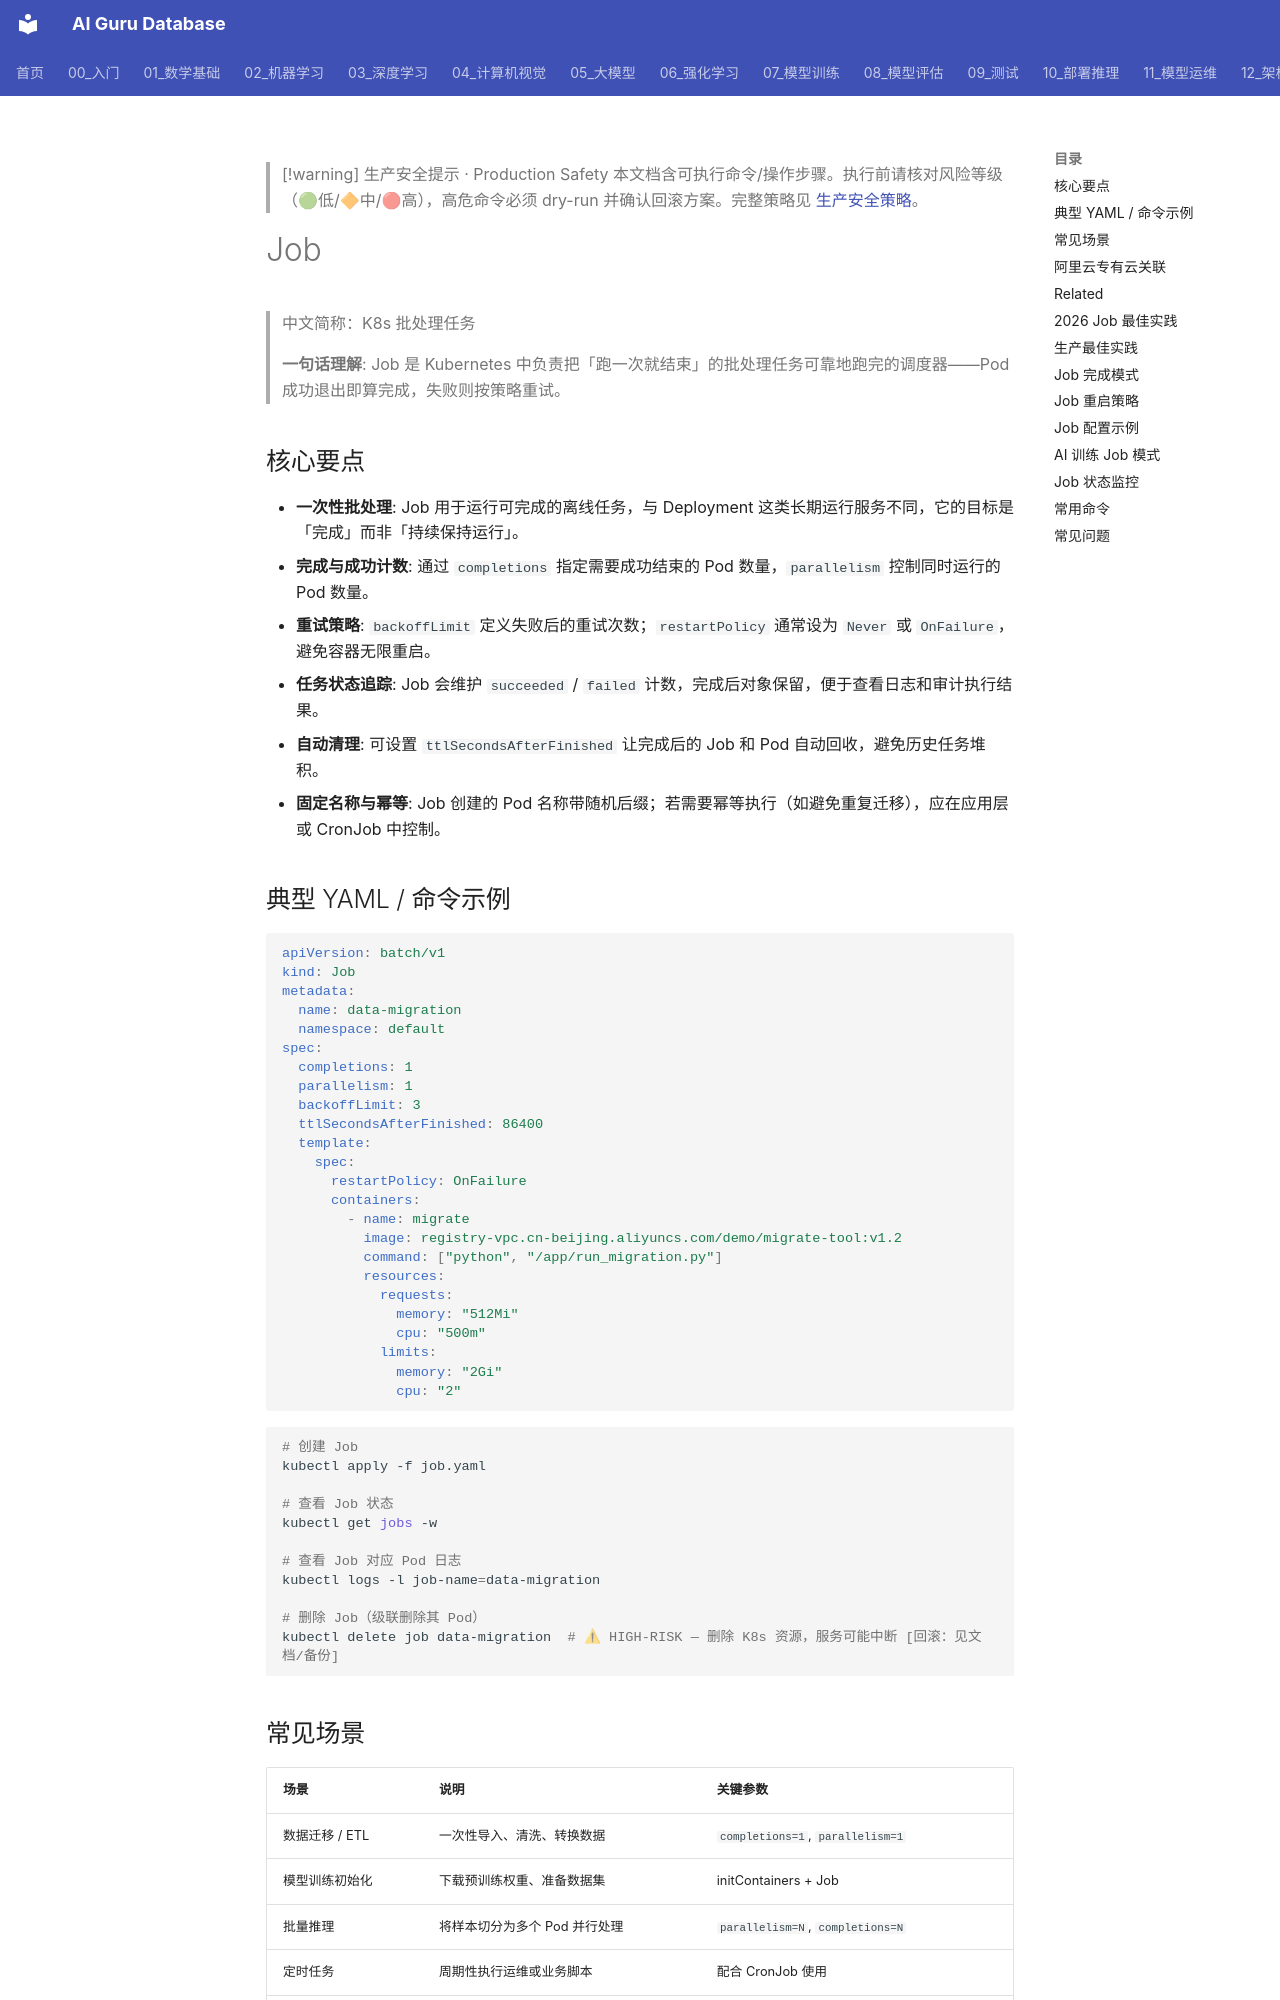

repository: ai-guru-global/ai-guru-database · page: 概念/K8s/job/index.html · generator: mkdocs

---
title: "Job"
category: -concepts
tags: ["kubernetes", "k8s", "batch-workload", "cloud-native", "alibaba-cloud"]
summary: "Kubernetes Job 控制器用于运行一次性、可完成的批处理任务，确保指定数量的 Pod 成功执行到终止状态，适用于数据迁移、模型训练初始化、定时任务等场景。"
created: 2026-06-26
updated: 2026-07-21
tier: supporting
lifecycle: reviewed
aliases:
  - "Job"
  - "K8s Job"
  - "批处理任务"
relationships:
  - target: "概念/kubernetes"
    type: related_to
  - target: "概念/cronjob"
    type: related_to
  - target: "概念/pod"
    type: part_of
sources: []
name_zh: "K8s 批处理任务"
---

> [!warning] 生产安全提示 · Production Safety
> 本文档含可执行命令/操作步骤。执行前请核对风险等级（🟢低/🔶中/🔴高），高危命令必须 dry-run 并确认回滚方案。完整策略见 [生产安全策略](../../治理/Production_Safety_Policy.md)。
<!-- op-safety-banner v1 -->

# Job

> 中文简称：K8s 批处理任务

> **一句话理解**: Job 是 Kubernetes 中负责把「跑一次就结束」的批处理任务可靠地跑完的调度器——Pod 成功退出即算完成，失败则按策略重试。

## 核心要点

- **一次性批处理**: Job 用于运行可完成的离线任务，与 Deployment 这类长期运行服务不同，它的目标是「完成」而非「持续保持运行」。
- **完成与成功计数**: 通过 `completions` 指定需要成功结束的 Pod 数量，`parallelism` 控制同时运行的 Pod 数量。
- **重试策略**: `backoffLimit` 定义失败后的重试次数；`restartPolicy` 通常设为 `Never` 或 `OnFailure`，避免容器无限重启。
- **任务状态追踪**: Job 会维护 `succeeded` / `failed` 计数，完成后对象保留，便于查看日志和审计执行结果。
- **自动清理**: 可设置 `ttlSecondsAfterFinished` 让完成后的 Job 和 Pod 自动回收，避免历史任务堆积。
- **固定名称与幂等**: Job 创建的 Pod 名称带随机后缀；若需要幂等执行（如避免重复迁移），应在应用层或 CronJob 中控制。
